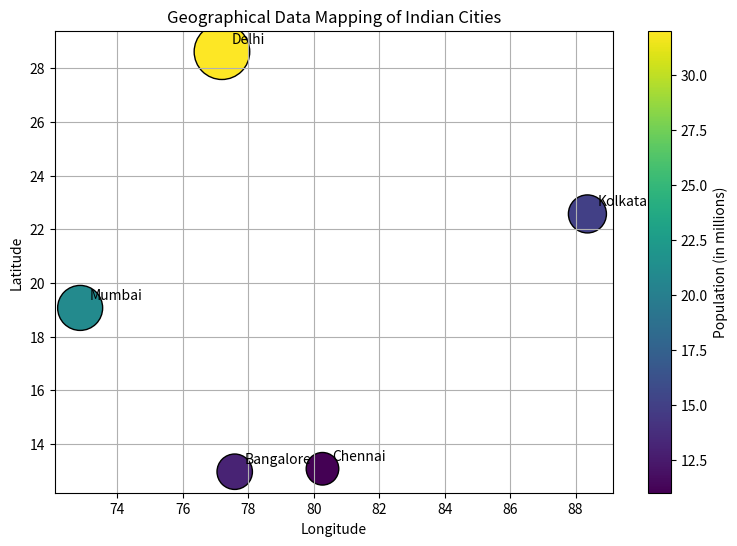

This chart was generated by the following Python code:
'''
AIM=Data mapping

REL. THEORY=
Data mapping is the process of representing geographical information using maps and coordinates. Latitude and longitude are used to identify locations, while additional data can represent different attributes. Python libraries like Pandas and Matplotlib help visualize geographical data.

CODE=                                                                '''
import matplotlib.pyplot as plt
import pandas as pd

# Create sample geographical dataset
data = {
    'City': ['Delhi', 'Mumbai', 'Kolkata', 'Chennai', 'Bangalore'],
    'Latitude': [28.61, 19.07, 22.57, 13.08, 12.97],
    'Longitude': [77.20, 72.87, 88.36, 80.27, 77.59],
    'Population': [32, 21, 15, 11, 13]
}

# Create DataFrame
df = pd.DataFrame(data)

# Display dataset
print("Geographical Data:")
print(df)

# Create data mapping
plt.figure(figsize=(9, 6))

plt.scatter(df['Longitude'], df['Latitude'],
            s=df['Population'] * 50,
            c=df['Population'],
            cmap='viridis',
            edgecolor='black')

# Add city labels
for i in range(len(df)):
    plt.text(df['Longitude'][i] + 0.3,
             df['Latitude'][i] + 0.3,
             df['City'][i])

# Add labels and title
plt.title("Geographical Data Mapping of Indian Cities")
plt.xlabel("Longitude")
plt.ylabel("Latitude")

plt.colorbar(label="Population (in millions)")
plt.grid(True)
plt.show()

'''
LO=
1.	Learned to represent geographical data.
2.	Understood latitude and longitude coordinates.
3.	Visualized location-based information.
'''
